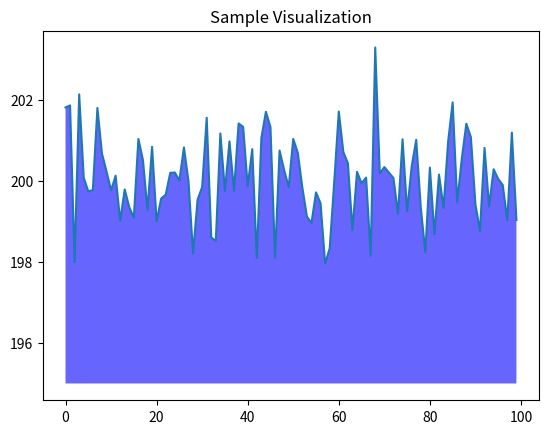

The script that saved this image:
import numpy as np
from matplotlib import pyplot as plt

y = 200 + np.random.randn(100)
x = [x for x in range(len(y))]

plt.plot(x, y, '-')
plt.fill_between(x, y, 195, where=(y > 195), facecolor='b', alpha=0.6)

plt.title("Sample Visualization")
plt.show()